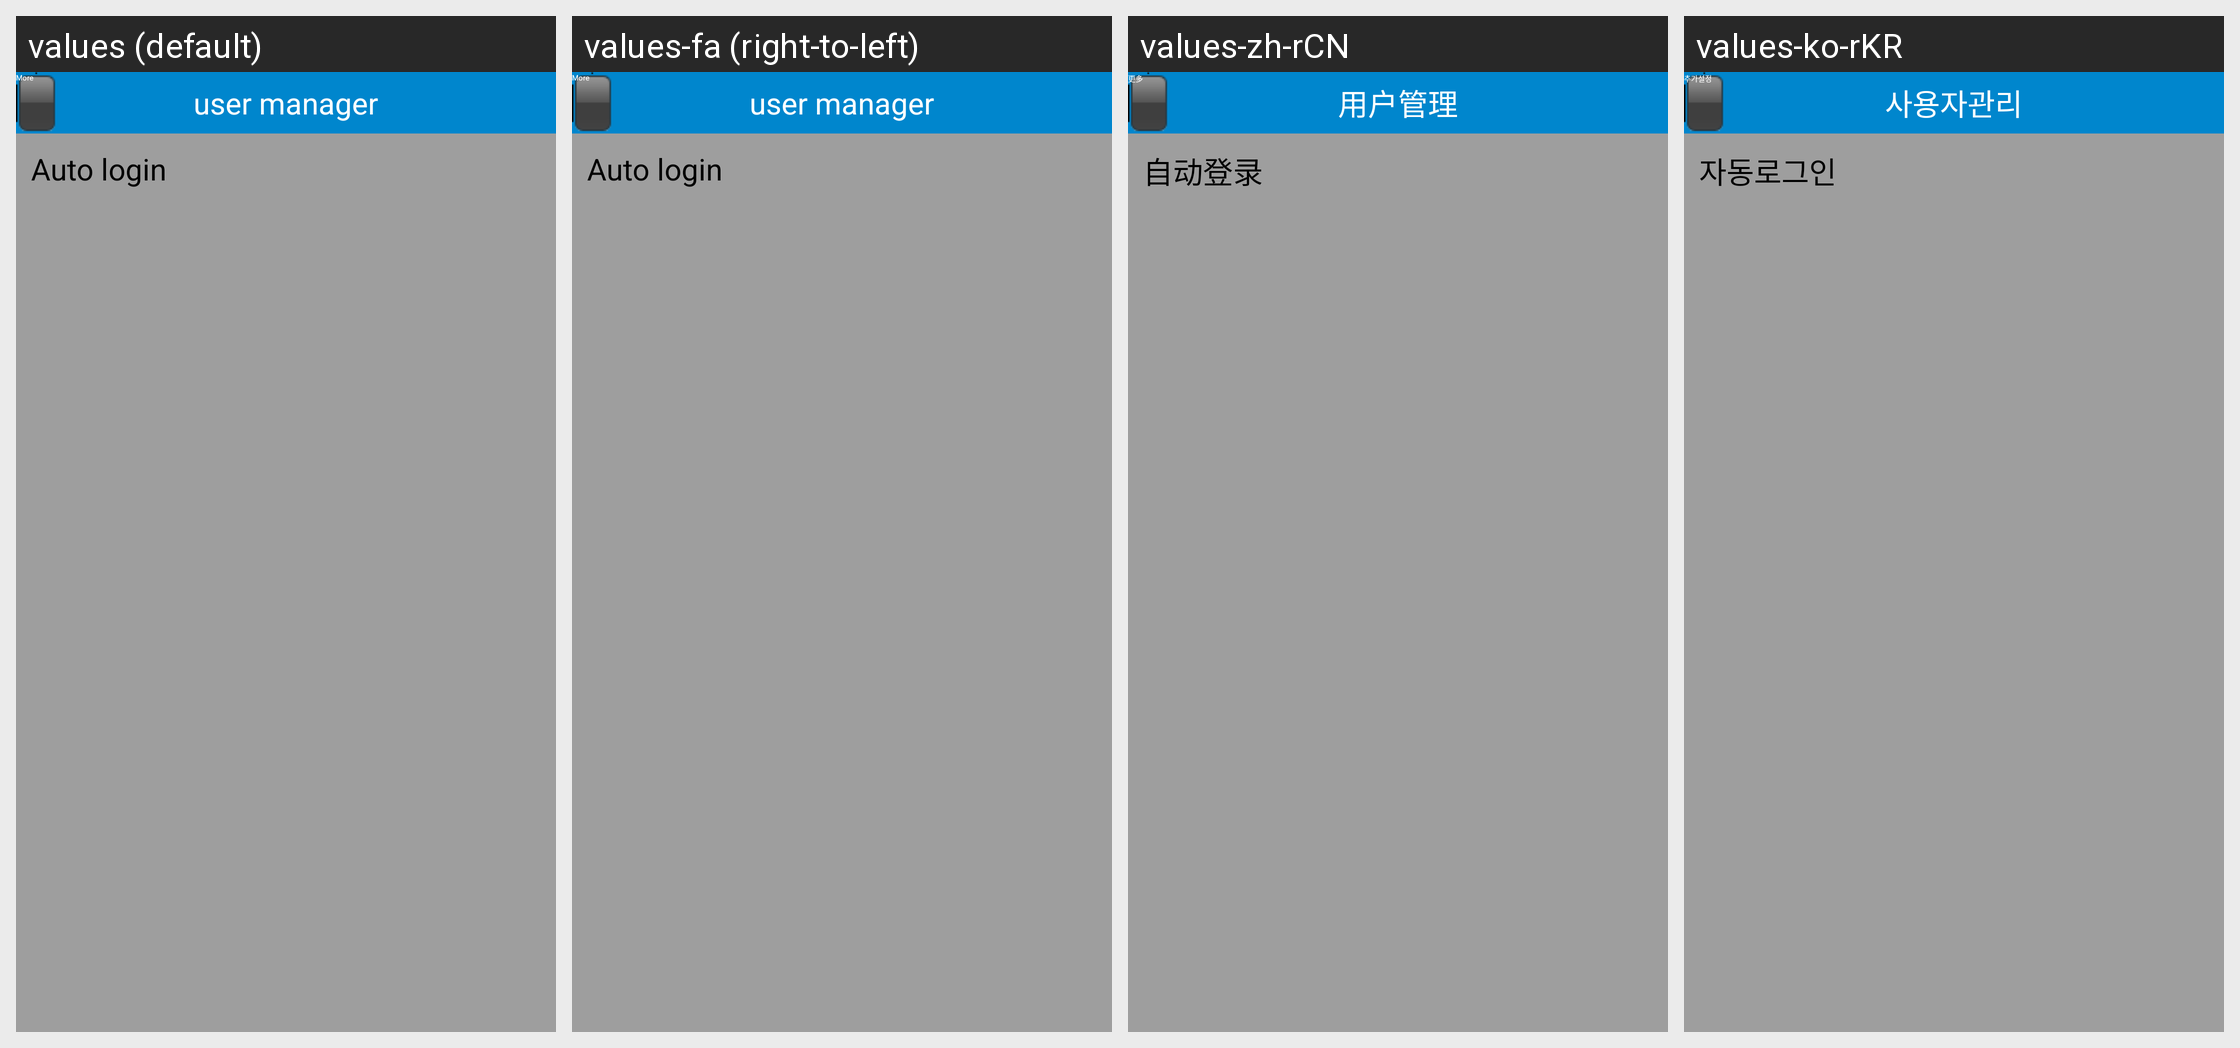

For this localized Android screen grid, give each drawn string resource with its value in every locale shown.
Android screen res/layout/usermanger.xml rendered under 4 locales, left to right: values (default), values-fa (right-to-left), values-zh-rCN, values-ko-rKR. Device: Nexus 5 (rendered at 1080×1920; each locale shown at half size, 540×960, under a caption strip naming it); theme Theme.ResponsiveApplication.NoActionBar.
Other locales in the repository, not shown: values-af, values-am, values-ar, values-az, values-be, values-bg, values-bn, values-bs, values-ca, values-cs, values-da, values-de, values-el, values-en-rGB, values-en-rIN, values-en-rXC, values-es, values-es-rES, values-es-rUS, values-et, values-eu, values-fi, values-fr, values-fr-rCA, values-gl, values-gu, values-hi, values-hr, values-hu, values-hy, values-in, values-is, values-it, values-it-rIT, values-iw, values-ja, values-ka, values-kk, values-km, values-kn, values-ko, values-ky, values-lo, values-lt, values-lv, values-mk, values-ml, values-mn, values-mr, values-ms, values-my, values-nb, values-ne, values-nl, values-pa, values-pl, values-pt, values-pt-rBR, values-pt-rPT, values-ro, values-ru, values-ru-rRU, values-si, values-sk, values-sl, values-sq, values-sr, values-sv, values-sw, values-ta, values-te, values-th, values-tl, values-tr, values-tr-rTR, values-uk, values-ur, values-uz, values-vi, values-zh-rHK, values-zh-rTW, values-zu.
Strings drawn on this screen, with the default value and each locale's value (text and hints the layout hard-codes, and strings that could not be matched under every locale, appear in the picture but are not listed):

more
  values: More
  values-fa: More  [not translated; the default value is used]
  values-zh-rCN: 更多
  values-ko-rKR: 추가설정

usermanager
  values: user manager
  values-fa: user manager  [not translated; the default value is used]
  values-zh-rCN: 用户管理
  values-ko-rKR: 사용자관리

autologin
  values: Auto login
  values-fa: Auto login  [not translated; the default value is used]
  values-zh-rCN: 自动登录
  values-ko-rKR: 자동로그인
